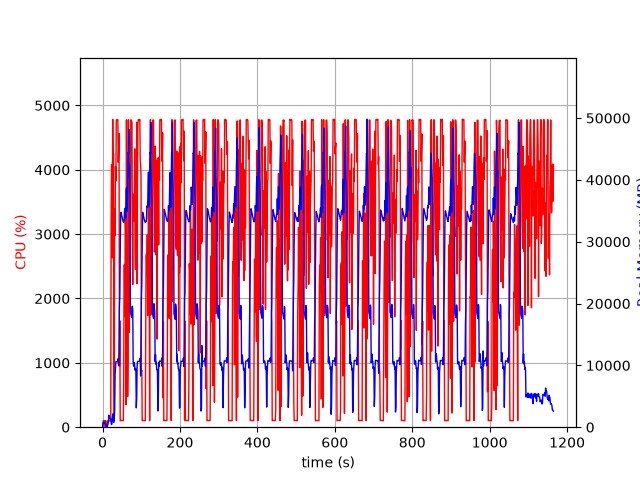

The table this chart was drawn from, first rows:
elapsed_time, nproc, cpu, mem_real, mem_virtual
3.886222839355469e-05, 1, 0.0, 7.629, 3185
1.006, 5, 23.8, 530.8, 2577
2.015, 5, 100.2, 837.5, 2971
3.023, 4, 102.2, 737.3, 2654
4.031, 3, 98.2, 638.1, 2238
5.039, 3, 100.2, 729.9, 2350
6.047, 3, 99.2, 870.3, 2350
7.055, 4, 3.0, 408.1, 2098
8.063, 3, 100.3, 372.9, 1804
9.07, 3, 2.0, 320.8, 1746
10.08, 3, 0.0, 261.9, 1699
11.09, 3, 4.0, 293.8, 1744
12.09, 1, 7.9, 64.66, 728.6
13.1, 1, 100.3, 330.6, 1973
14.11, 1, 99.3, 584.6, 3259
15.12, 1, 100.0, 858.6, 3259
16.13, 1, 99.1, 1947, 5819
17.14, 1, 100.1, 1363, 5819
18.15, 1, 100.0, 1379, 5307
19.15, 1, 100.1, 1379, 5307
20.16, 1, 99.0, 1379, 5307
21.17, 1, 101.1, 1396, 5832
22.18, 1, 3184, 701.2, 9289
23.21, 1, 4082, 428.3, 9325
24.22, 1, 4042, 552.3, 9341
25.25, 1, 2631, 1668, 9897
26.27, 1, 4784, 1668, 9897
27.29, 1, 3981, 2180, 9897
28.31, 1, 4253, 807, 9905
29.32, 1, 1017, 784.6, 10957
30.33, 1, 100.2, 1573, 10477
31.34, 1, 3393, 2707, 10477
32.38, 1, 2980, 8505, 17195
33.4, 1, 4052, 9708, 21291
34.42, 1, 3824, 10606, 21291
35.44, 1, 4770, 10603, 21291
36.46, 1, 4777, 10599, 21291
37.48, 1, 4778, 10599, 21291
38.5, 1, 4780, 10599, 21291
39.52, 1, 4778, 10599, 21291
40.54, 1, 4115, 11111, 21291
41.56, 1, 4311, 9959, 21291
42.58, 1, 4566, 11786, 25191
43.6, 1, 946.5, 19521, 36417
44.61, 1, 1654, 20997, 56897
45.62, 1, 101.2, 27651, 56897
46.63, 1, 102.1, 34256, 56897
47.63, 1, 106.2, 34757, 56897
48.64, 1, 105.1, 34460, 56897
49.65, 1, 103.2, 34165, 56897
50.66, 1, 103.1, 33860, 56897
51.67, 1, 102.3, 33519, 56897
52.67, 1, 100.4, 33356, 56897
53.68, 1, 100.9, 33250, 56897
54.69, 1, 730.4, 33123, 56897
55.71, 1, 2520, 33433, 56897
56.72, 1, 2528, 34936, 56897
57.73, 1, 1719, 34978, 56897
58.74, 1, 3288, 35458, 56897
59.75, 1, 3034, 33840, 56897
... 1,089 more rows
